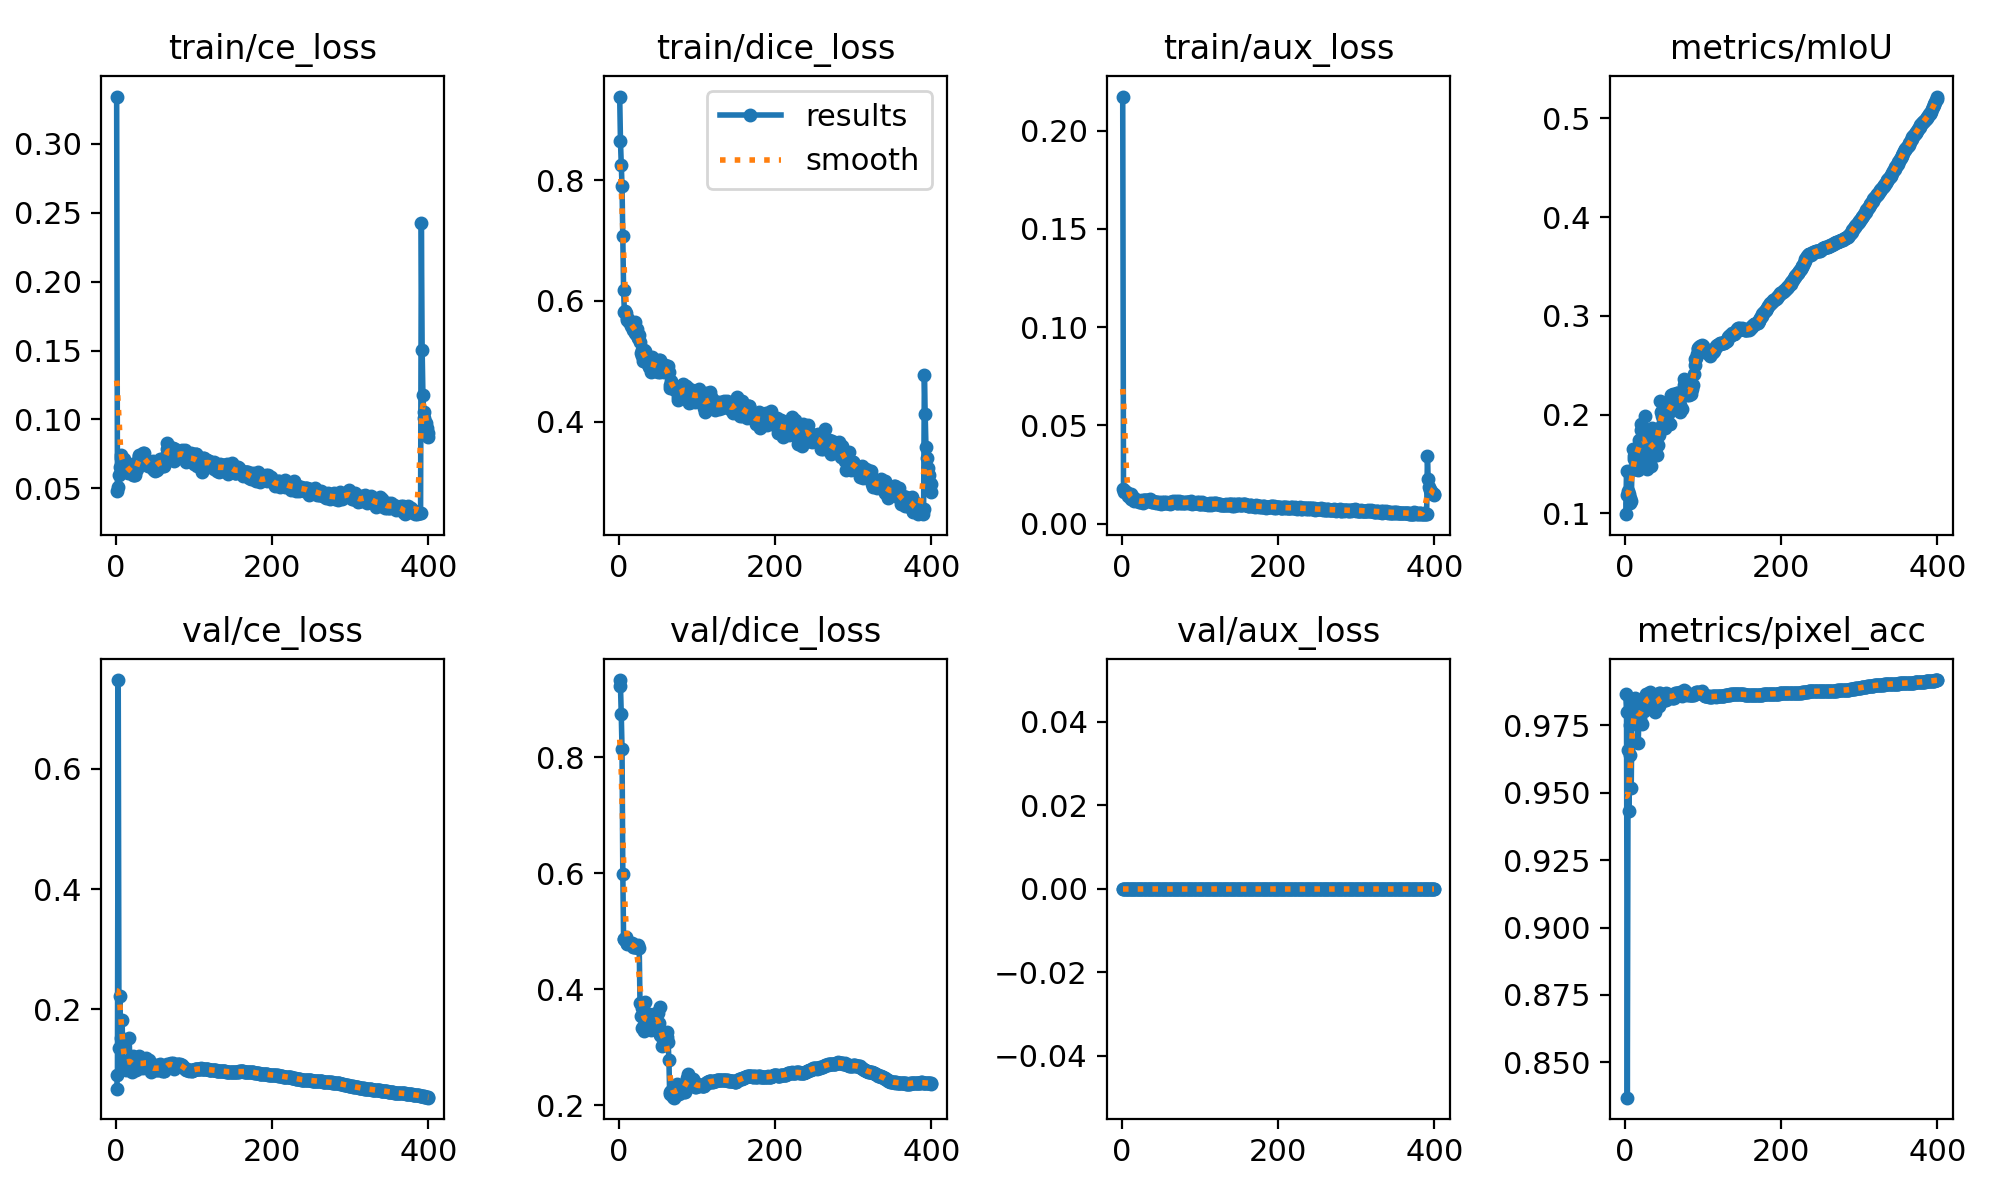

The table this chart was drawn from, first rows:
epoch, time, train/ce_loss, train/dice_loss, train/aux_loss, metrics/mIoU, metrics/pixel_acc, val/ce_loss, val/dice_loss, val/aux_loss, lr/pg0, lr/pg1, lr/pg2, lr/pg3, lr/pg4, lr/pg5, lr/pg6, lr/pg7
1, 600.4, 0.3345, 0.9387, 0.2174, 0.09918, 0.9867, 0.06749, 0.933, 0, 0.009965, 0.003322, 0.009965, 0.003322, 0.009965, 0.003322, 0.009965, 0.003322
2, 1188, 0.04762, 0.8645, 0.01747, 0.1429, 0.9801, 0.09025, 0.923, 0, 0.01992, 0.006639, 0.01992, 0.006639, 0.01992, 0.006639, 0.01992, 0.006639
3, 1768, 0.05112, 0.8253, 0.01607, 0.1189, 0.8369, 0.7476, 0.8746, 0, 0.02982, 0.009939, 0.02982, 0.009939, 0.02982, 0.009939, 0.02982, 0.009939
4, 2349, 0.05975, 0.7898, 0.01679, 0.1222, 0.966, 0.1363, 0.814, 0, 0.02978, 0.009926, 0.02978, 0.009926, 0.02978, 0.009926, 0.02978, 0.009926
5, 2929, 0.06551, 0.7082, 0.01635, 0.1201, 0.9432, 0.2227, 0.5996, 0, 0.0297, 0.009901, 0.0297, 0.009901, 0.0297, 0.009901, 0.0297, 0.009901
6, 3510, 0.07217, 0.6189, 0.0158, 0.1104, 0.975, 0.1382, 0.4866, 0, 0.02963, 0.009876, 0.02963, 0.009876, 0.02963, 0.009876, 0.02963, 0.009876
7, 4090, 0.07418, 0.5811, 0.01571, 0.1152, 0.9638, 0.1517, 0.4863, 0, 0.02955, 0.009851, 0.02955, 0.009851, 0.02955, 0.009851, 0.02955, 0.009851
8, 4671, 0.06918, 0.5837, 0.01415, 0.1121, 0.9519, 0.1824, 0.485, 0, 0.02948, 0.009827, 0.02948, 0.009827, 0.02948, 0.009827, 0.02948, 0.009827
9, 5251, 0.06873, 0.5796, 0.0142, 0.1442, 0.9825, 0.1041, 0.4904, 0, 0.02941, 0.009802, 0.02941, 0.009802, 0.02941, 0.009802, 0.02941, 0.009802
10, 5832, 0.06816, 0.5721, 0.01412, 0.1649, 0.979, 0.114, 0.4781, 0, 0.02933, 0.009777, 0.02933, 0.009777, 0.02933, 0.009777, 0.02933, 0.009777
11, 6412, 0.07128, 0.5677, 0.01495, 0.1552, 0.9826, 0.1099, 0.4795, 0, 0.02926, 0.009753, 0.02926, 0.009753, 0.02926, 0.009753, 0.02926, 0.009753
12, 6993, 0.06345, 0.5702, 0.01239, 0.1577, 0.9821, 0.1009, 0.4798, 0, 0.02918, 0.009728, 0.02918, 0.009728, 0.02918, 0.009728, 0.02918, 0.009728
13, 7573, 0.06494, 0.5653, 0.0126, 0.1555, 0.9852, 0.09874, 0.4804, 0, 0.02911, 0.009703, 0.02911, 0.009703, 0.02911, 0.009703, 0.02911, 0.009703
14, 8154, 0.06838, 0.5644, 0.01339, 0.1643, 0.9827, 0.1031, 0.4772, 0, 0.02903, 0.009678, 0.02903, 0.009678, 0.02903, 0.009678, 0.02903, 0.009678
15, 8734, 0.06533, 0.5637, 0.01265, 0.1628, 0.9843, 0.1057, 0.4776, 0, 0.02896, 0.009654, 0.02896, 0.009654, 0.02896, 0.009654, 0.02896, 0.009654
16, 9315, 0.0611, 0.5588, 0.01178, 0.1609, 0.977, 0.1147, 0.4782, 0, 0.02889, 0.009629, 0.02889, 0.009629, 0.02889, 0.009629, 0.02889, 0.009629
17, 9896, 0.06362, 0.5594, 0.01225, 0.1436, 0.9683, 0.1521, 0.4795, 0, 0.02881, 0.009604, 0.02881, 0.009604, 0.02881, 0.009604, 0.02881, 0.009604
18, 10477, 0.06429, 0.5523, 0.01184, 0.1745, 0.9815, 0.1083, 0.4737, 0, 0.02874, 0.009579, 0.02874, 0.009579, 0.02874, 0.009579, 0.02874, 0.009579
19, 11057, 0.06299, 0.5577, 0.01209, 0.1684, 0.9777, 0.114, 0.4736, 0, 0.02866, 0.009555, 0.02866, 0.009555, 0.02866, 0.009555, 0.02866, 0.009555
20, 11638, 0.06124, 0.5465, 0.01194, 0.1845, 0.9823, 0.09959, 0.4761, 0, 0.02859, 0.00953, 0.02859, 0.00953, 0.02859, 0.00953, 0.02859, 0.00953
21, 12220, 0.06253, 0.5645, 0.01165, 0.1902, 0.9844, 0.09577, 0.4726, 0, 0.02851, 0.009505, 0.02851, 0.009505, 0.02851, 0.009505, 0.02851, 0.009505
22, 12801, 0.05935, 0.5461, 0.01101, 0.1596, 0.9756, 0.1229, 0.4741, 0, 0.02844, 0.00948, 0.02844, 0.00948, 0.02844, 0.00948, 0.02844, 0.00948
23, 13382, 0.05931, 0.5539, 0.01104, 0.1857, 0.9811, 0.1045, 0.4725, 0, 0.02837, 0.009456, 0.02837, 0.009456, 0.02837, 0.009456, 0.02837, 0.009456
24, 13963, 0.06096, 0.5406, 0.01132, 0.1728, 0.9805, 0.1088, 0.4761, 0, 0.02829, 0.009431, 0.02829, 0.009431, 0.02829, 0.009431, 0.02829, 0.009431
25, 14544, 0.05974, 0.5394, 0.01136, 0.1814, 0.9824, 0.1081, 0.4719, 0, 0.02822, 0.009406, 0.02822, 0.009406, 0.02822, 0.009406, 0.02822, 0.009406
26, 15125, 0.06367, 0.544, 0.01193, 0.1982, 0.985, 0.09856, 0.4713, 0, 0.02814, 0.009381, 0.02814, 0.009381, 0.02814, 0.009381, 0.02814, 0.009381
27, 15706, 0.06422, 0.5312, 0.0108, 0.1477, 0.9867, 0.1088, 0.3765, 0, 0.02807, 0.009357, 0.02807, 0.009357, 0.02807, 0.009357, 0.02807, 0.009357
28, 16287, 0.0702, 0.5139, 0.01191, 0.1452, 0.9861, 0.1109, 0.354, 0, 0.028, 0.009332, 0.028, 0.009332, 0.028, 0.009332, 0.028, 0.009332
29, 16868, 0.07351, 0.5087, 0.01197, 0.1641, 0.9841, 0.1123, 0.3339, 0, 0.02792, 0.009307, 0.02792, 0.009307, 0.02792, 0.009307, 0.02792, 0.009307
30, 17450, 0.07384, 0.5187, 0.01203, 0.149, 0.9813, 0.1222, 0.3679, 0, 0.02785, 0.009282, 0.02785, 0.009282, 0.02785, 0.009282, 0.02785, 0.009282
31, 18032, 0.07107, 0.5002, 0.01144, 0.1827, 0.9869, 0.1017, 0.3355, 0, 0.02777, 0.009258, 0.02777, 0.009258, 0.02777, 0.009258, 0.02777, 0.009258
32, 18612, 0.07313, 0.5189, 0.01188, 0.1721, 0.9874, 0.1045, 0.3284, 0, 0.0277, 0.009233, 0.0277, 0.009233, 0.0277, 0.009233, 0.0277, 0.009233
33, 19193, 0.07222, 0.51, 0.01147, 0.1483, 0.9864, 0.1171, 0.34, 0, 0.02762, 0.009208, 0.02762, 0.009208, 0.02762, 0.009208, 0.02762, 0.009208
34, 19773, 0.07386, 0.5169, 0.01204, 0.1728, 0.9837, 0.1093, 0.3776, 0, 0.02755, 0.009183, 0.02755, 0.009183, 0.02755, 0.009183, 0.02755, 0.009183
35, 20354, 0.07552, 0.4984, 0.01208, 0.1863, 0.9861, 0.1023, 0.3596, 0, 0.02748, 0.009158, 0.02748, 0.009158, 0.02748, 0.009158, 0.02748, 0.009158
36, 20934, 0.07553, 0.5067, 0.01268, 0.1585, 0.9837, 0.1133, 0.3377, 0, 0.0274, 0.009134, 0.0274, 0.009134, 0.0274, 0.009134, 0.0274, 0.009134
37, 21515, 0.07017, 0.4951, 0.01149, 0.1701, 0.985, 0.1117, 0.3332, 0, 0.02733, 0.009109, 0.02733, 0.009109, 0.02733, 0.009109, 0.02733, 0.009109
38, 585.1, 0.06804, 0.491, 0.01127, 0.1704, 0.9838, 0.109, 0.3471, 0, 0.02725, 0.009084, 0.02725, 0.009084, 0.02725, 0.009084, 0.02725, 0.009084
39, 1166, 0.06963, 0.5007, 0.01115, 0.1712, 0.98, 0.1193, 0.3581, 0, 0.02718, 0.009059, 0.02718, 0.009059, 0.02718, 0.009059, 0.02718, 0.009059
40, 1747, 0.06895, 0.4914, 0.01138, 0.1772, 0.9851, 0.1055, 0.3482, 0, 0.0271, 0.009035, 0.0271, 0.009035, 0.0271, 0.009035, 0.0271, 0.009035
41, 2328, 0.06647, 0.4822, 0.01086, 0.1593, 0.9838, 0.113, 0.3296, 0, 0.02703, 0.00901, 0.02703, 0.00901, 0.02703, 0.00901, 0.02703, 0.00901
42, 2909, 0.06918, 0.5077, 0.011, 0.1692, 0.9824, 0.1163, 0.3514, 0, 0.02696, 0.008985, 0.02696, 0.008985, 0.02696, 0.008985, 0.02696, 0.008985
43, 3490, 0.0676, 0.4956, 0.01102, 0.1793, 0.9823, 0.1114, 0.3533, 0, 0.02688, 0.00896, 0.02688, 0.00896, 0.02688, 0.00896, 0.02688, 0.00896
44, 4071, 0.06757, 0.4955, 0.0108, 0.1867, 0.9869, 0.1054, 0.3362, 0, 0.02681, 0.008936, 0.02681, 0.008936, 0.02681, 0.008936, 0.02681, 0.008936
45, 4652, 0.06625, 0.5022, 0.01088, 0.2142, 0.9871, 0.09532, 0.3483, 0, 0.02673, 0.008911, 0.02673, 0.008911, 0.02673, 0.008911, 0.02673, 0.008911
46, 5233, 0.06518, 0.4843, 0.01056, 0.2025, 0.9859, 0.1001, 0.3357, 0, 0.02666, 0.008886, 0.02666, 0.008886, 0.02666, 0.008886, 0.02666, 0.008886
47, 5813, 0.06406, 0.491, 0.01063, 0.1983, 0.9847, 0.1008, 0.3584, 0, 0.02658, 0.008861, 0.02658, 0.008861, 0.02658, 0.008861, 0.02658, 0.008861
48, 6394, 0.0699, 0.4968, 0.01109, 0.204, 0.9839, 0.1028, 0.3566, 0, 0.02651, 0.008837, 0.02651, 0.008837, 0.02651, 0.008837, 0.02651, 0.008837
49, 6975, 0.06325, 0.4865, 0.01034, 0.2054, 0.986, 0.09989, 0.3385, 0, 0.02644, 0.008812, 0.02644, 0.008812, 0.02644, 0.008812, 0.02644, 0.008812
50, 7557, 0.06281, 0.482, 0.01029, 0.2013, 0.9855, 0.1015, 0.359, 0, 0.02636, 0.008787, 0.02636, 0.008787, 0.02636, 0.008787, 0.02636, 0.008787
51, 8138, 0.0676, 0.5026, 0.01087, 0.1861, 0.9845, 0.107, 0.3427, 0, 0.02629, 0.008762, 0.02629, 0.008762, 0.02629, 0.008762, 0.02629, 0.008762
52, 8719, 0.06353, 0.5026, 0.01035, 0.2052, 0.9843, 0.09951, 0.3701, 0, 0.02621, 0.008738, 0.02621, 0.008738, 0.02621, 0.008738, 0.02621, 0.008738
53, 9300, 0.06815, 0.4831, 0.01057, 0.2099, 0.9869, 0.09977, 0.3204, 0, 0.02614, 0.008713, 0.02614, 0.008713, 0.02614, 0.008713, 0.02614, 0.008713
54, 9881, 0.06872, 0.487, 0.01094, 0.2002, 0.9859, 0.1024, 0.3194, 0, 0.02606, 0.008688, 0.02606, 0.008688, 0.02606, 0.008688, 0.02606, 0.008688
55, 10462, 0.06978, 0.4863, 0.01073, 0.2004, 0.9868, 0.1026, 0.3027, 0, 0.02599, 0.008663, 0.02599, 0.008663, 0.02599, 0.008663, 0.02599, 0.008663
56, 11044, 0.07098, 0.4902, 0.01081, 0.2088, 0.9851, 0.1032, 0.3216, 0, 0.02592, 0.008639, 0.02592, 0.008639, 0.02592, 0.008639, 0.02592, 0.008639
57, 11625, 0.06878, 0.4899, 0.01049, 0.191, 0.9856, 0.1084, 0.3036, 0, 0.02584, 0.008614, 0.02584, 0.008614, 0.02584, 0.008614, 0.02584, 0.008614
58, 12207, 0.06816, 0.4826, 0.01051, 0.2089, 0.9859, 0.1004, 0.3122, 0, 0.02577, 0.008589, 0.02577, 0.008589, 0.02577, 0.008589, 0.02577, 0.008589
59, 12788, 0.06816, 0.4938, 0.01037, 0.2194, 0.9856, 0.09806, 0.3181, 0, 0.02569, 0.008564, 0.02569, 0.008564, 0.02569, 0.008564, 0.02569, 0.008564
60, 13369, 0.06589, 0.4817, 0.01068, 0.2048, 0.9853, 0.1011, 0.3196, 0, 0.02562, 0.00854, 0.02562, 0.00854, 0.02562, 0.00854, 0.02562, 0.00854
... 340 more rows
